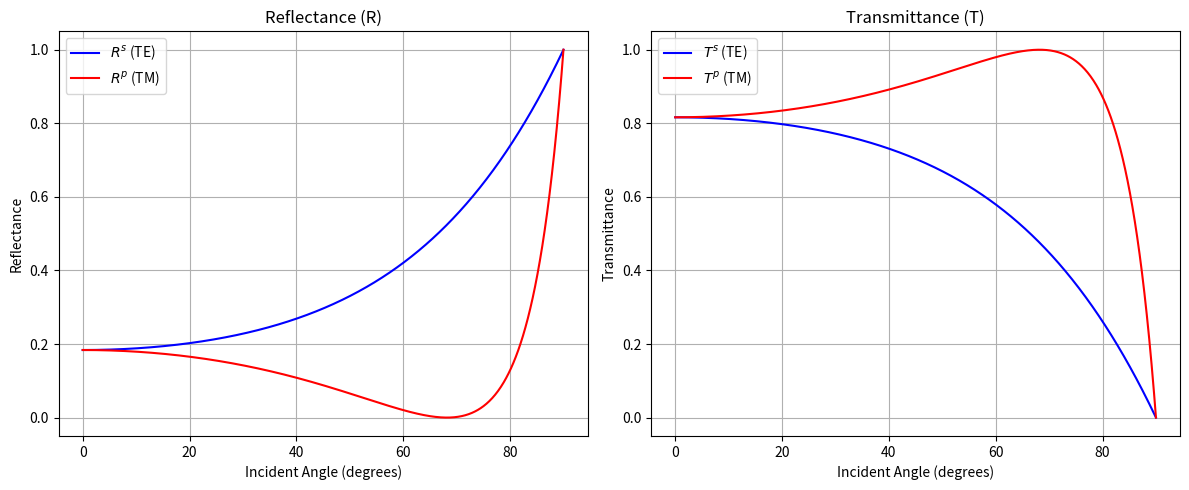

Here is the Python script that generated this plot:
'''
N. Ben Ari
(2) plotting R & T vs incident angle ranging from 0 to 90 degrees
(3) same as (2) , but with a different set of material properties

'''

import numpy as np
import matplotlib.pyplot as plt

#(2)
# material properties
epsilon1 = 1.0
mu1 = 1.0
epsilon2 = 6.25
mu2 = 1.0

#(3)
# material properties
'''epsilon1_3 = 6.25
mu1_3 = 1.0
epsilon2_3 = 1.0
mu2_3 = 1.0'''

theta_i_deg = np.linspace(0, 90, 1000) #incident angle 0 --> 90 degrees
theta_i_rad = np.deg2rad(theta_i_deg) #incident angle in rads

#snell's law for transmitted angle
n1 = np.sqrt(epsilon1 * mu1)
n2 = np.sqrt(epsilon2 * mu2)
theta_t_rad = np.arcsin((n1/n2) * (np.sin(theta_i_rad)))

kz1 = n1 * np.cos(theta_i_rad)
kz2 = n2 * np.cos(theta_t_rad)

rs = (mu2 * kz1 - mu1 * kz2) / (mu2 * kz1 + mu1 * kz2)
ts = (2 * mu2 * kz1) / (mu2 * kz1 + mu1 * kz2)
rp = (epsilon2 * kz1 - epsilon1 * kz2) / (epsilon2 * kz1 + epsilon1 * kz2)
tp = ((2 * epsilon2 * kz1) / (epsilon2 * kz1 + epsilon1 * kz2)) * np.sqrt((mu2 * epsilon1) / (mu1 * epsilon2))

Rs = np.abs(rs)**2
Rp = np.abs(rp)**2

Ts = np.sqrt((epsilon2 * mu1) / (epsilon1 * mu2)) * (np.cos(theta_t_rad) / np.cos(theta_i_rad)) * np.abs(ts)**2
Tp = np.sqrt((epsilon2 * mu1) / (epsilon1 * mu2)) * (np.cos(theta_t_rad) / np.cos(theta_i_rad)) * np.abs(tp)**2


#plotting
fig, ax = plt.subplots(1, 2, figsize=(12,5))

# Reflectance Plot
ax[0].plot(theta_i_deg, Rs, label=r'$R^s$ (TE)', color='blue')
ax[0].plot(theta_i_deg, Rp, label=r'$R^p$ (TM)', color='red')
ax[0].set_title('Reflectance (R)')
ax[0].set_xlabel('Incident Angle (degrees)')
ax[0].set_ylabel('Reflectance')
ax[0].grid(True)
ax[0].legend()

# Transmittance Plot
ax[1].plot(theta_i_deg, Ts, label=r'$T^s$ (TE)', color='blue')
ax[1].plot(theta_i_deg, Tp, label=r'$T^p$ (TM)', color='red')
ax[1].set_title('Transmittance (T)')
ax[1].set_xlabel('Incident Angle (degrees)')
ax[1].set_ylabel('Transmittance')
ax[1].grid(True)
ax[1].legend()

plt.tight_layout()
plt.show()
